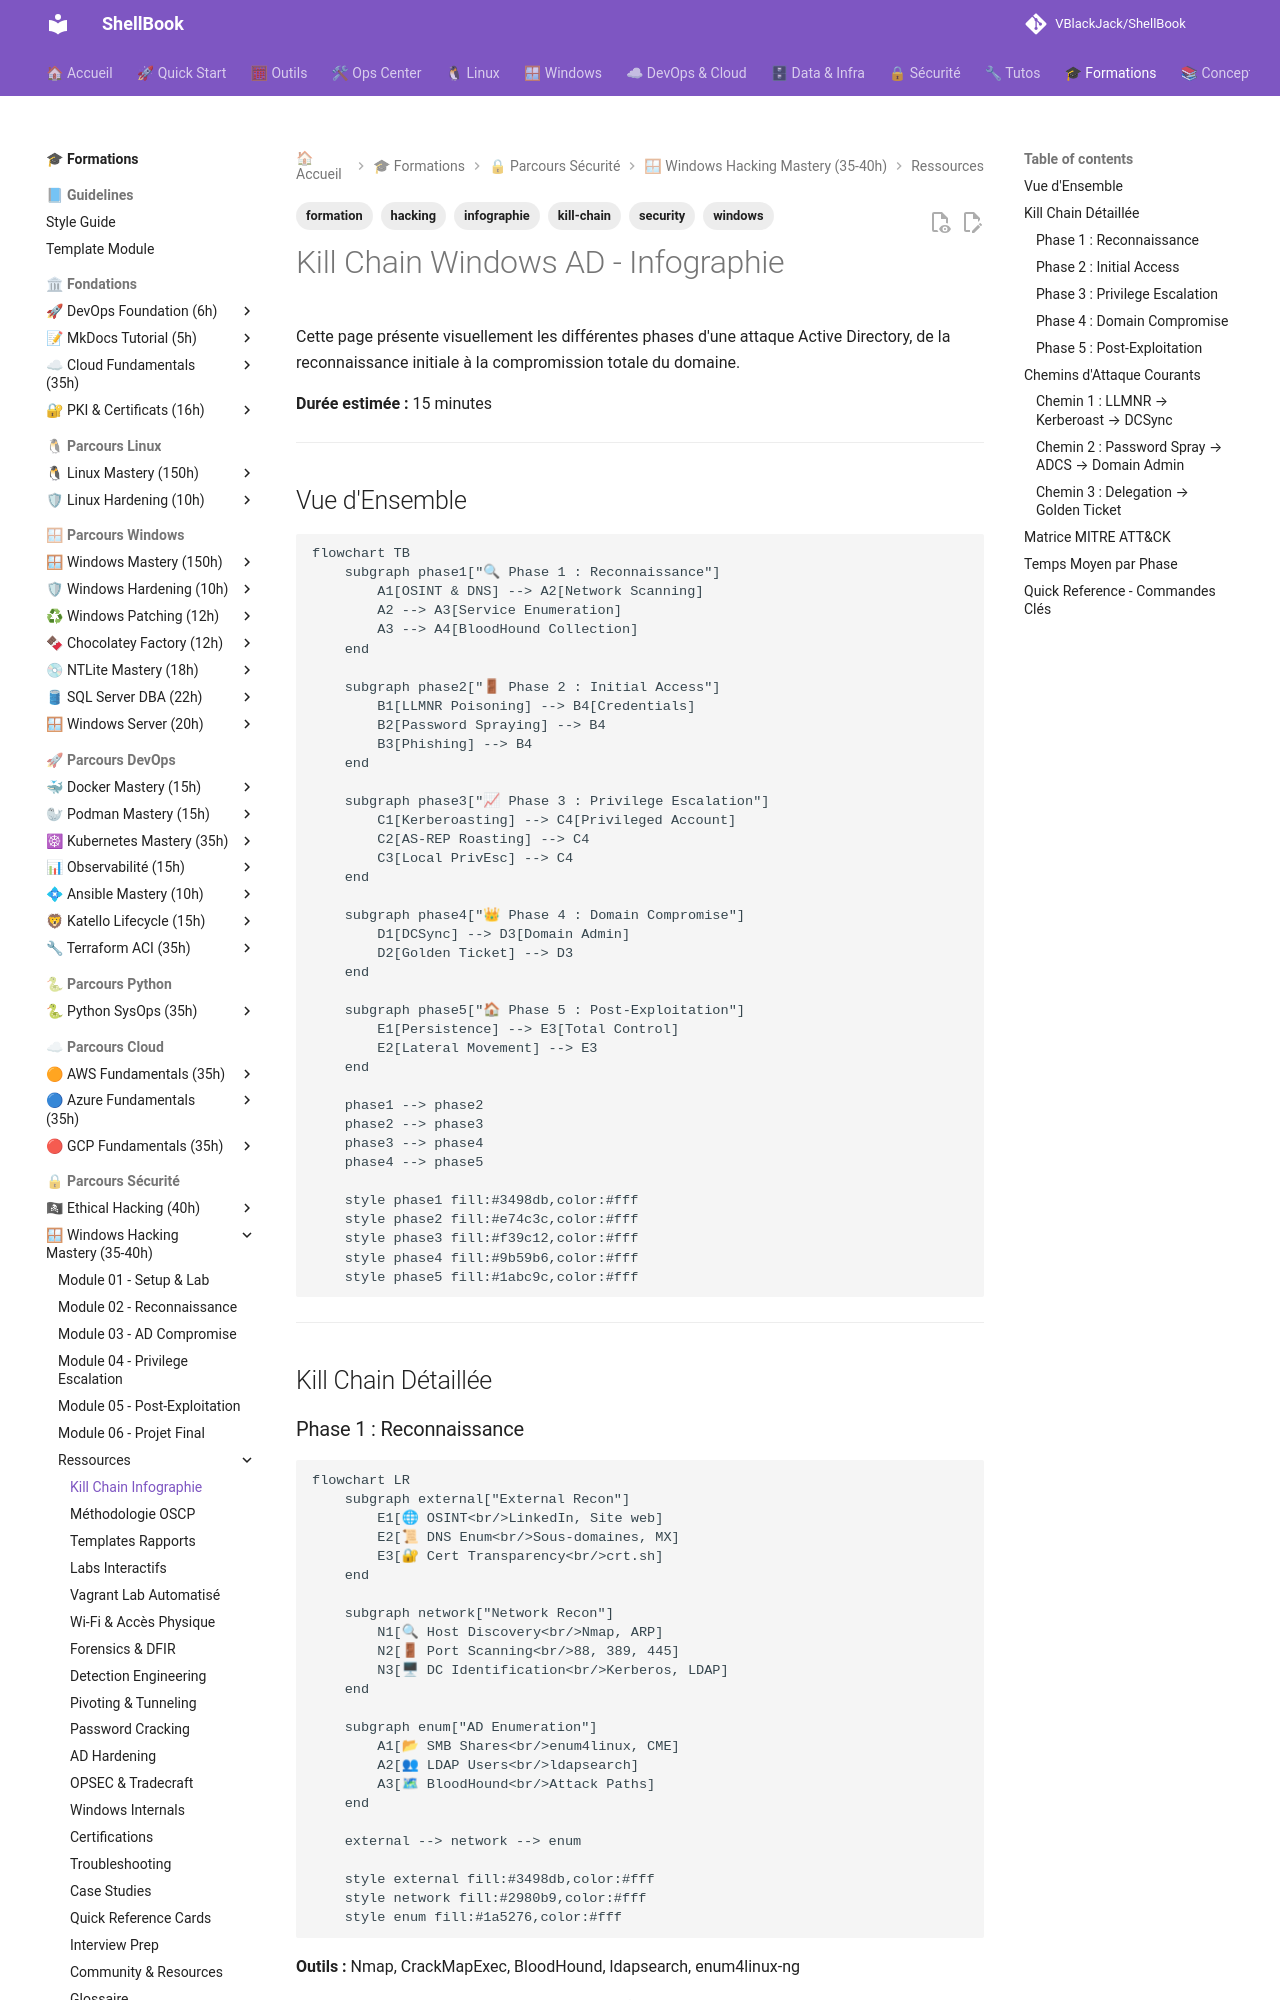

repository: VBlackJack/ShellBook · page: formations/windows-hacking-mastery/kill-chain/index.html · generator: mkdocs

---
tags:
  - formation
  - security
  - windows
  - hacking
  - kill-chain
  - infographie
---

# Kill Chain Windows AD - Infographie

Cette page présente visuellement les différentes phases d'une attaque Active Directory, de la reconnaissance initiale à la compromission totale du domaine.

**Durée estimée :** 15 minutes

---

## Vue d'Ensemble

```mermaid
flowchart TB
    subgraph phase1["🔍 Phase 1 : Reconnaissance"]
        A1[OSINT & DNS] --> A2[Network Scanning]
        A2 --> A3[Service Enumeration]
        A3 --> A4[BloodHound Collection]
    end

    subgraph phase2["🚪 Phase 2 : Initial Access"]
        B1[LLMNR Poisoning] --> B4[Credentials]
        B2[Password Spraying] --> B4
        B3[Phishing] --> B4
    end

    subgraph phase3["📈 Phase 3 : Privilege Escalation"]
        C1[Kerberoasting] --> C4[Privileged Account]
        C2[AS-REP Roasting] --> C4
        C3[Local PrivEsc] --> C4
    end

    subgraph phase4["👑 Phase 4 : Domain Compromise"]
        D1[DCSync] --> D3[Domain Admin]
        D2[Golden Ticket] --> D3
    end

    subgraph phase5["🏠 Phase 5 : Post-Exploitation"]
        E1[Persistence] --> E3[Total Control]
        E2[Lateral Movement] --> E3
    end

    phase1 --> phase2
    phase2 --> phase3
    phase3 --> phase4
    phase4 --> phase5

    style phase1 fill:#3498db,color:#fff
    style phase2 fill:#e74c3c,color:#fff
    style phase3 fill:#f39c12,color:#fff
    style phase4 fill:#9b59b6,color:#fff
    style phase5 fill:#1abc9c,color:#fff
```

---

## Kill Chain Détaillée
